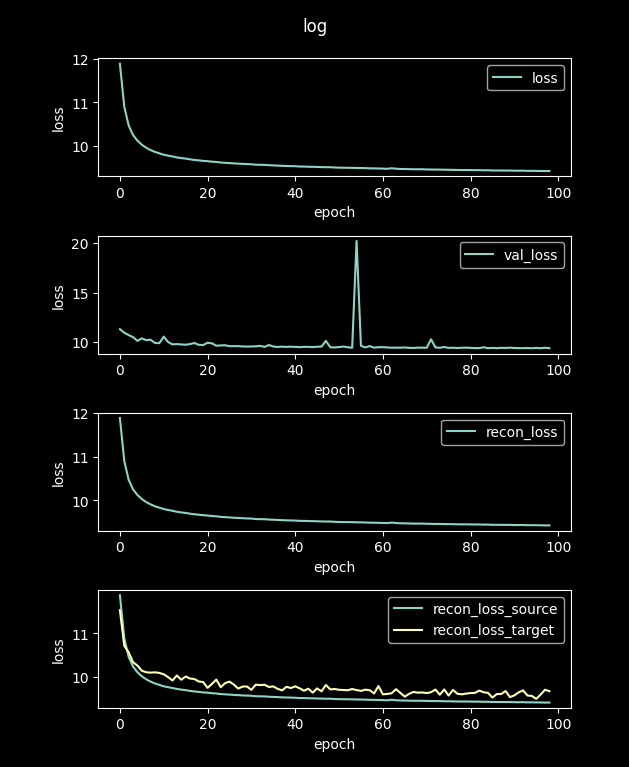

The file beside this chart, header and first rows:
loss, val_loss, recon_loss, recon_loss_source, recon_loss_target
48.56, 13.21, 48.56, 48.54, 45.7
11.88, 11.3, 11.88, 11.88, 11.53
10.9, 10.95, 10.9, 10.89, 10.72
10.47, 10.7, 10.47, 10.46, 10.57
10.25, 10.5, 10.25, 10.24, 10.34
10.12, 10.12, 10.12, 10.11, 10.27
10.03, 10.38, 10.03, 10.02, 10.15
9.963, 10.19, 9.963, 9.953, 10.11
9.909, 10.24, 9.909, 9.899, 10.1
9.867, 9.913, 9.867, 9.856, 10.11
9.835, 9.895, 9.835, 9.824, 10.1
9.802, 10.55, 9.802, 9.792, 10.07
9.782, 10, 9.782, 9.771, 10
9.763, 9.769, 9.763, 9.752, 9.924
9.741, 9.793, 9.741, 9.731, 10.04
9.727, 9.762, 9.727, 9.716, 9.941
9.714, 9.733, 9.714, 9.704, 10.02
9.697, 9.798, 9.697, 9.687, 9.969
9.683, 9.905, 9.683, 9.673, 9.958
9.674, 9.723, 9.674, 9.664, 9.901
9.662, 9.701, 9.662, 9.651, 9.889
9.655, 9.927, 9.655, 9.645, 9.756
9.644, 9.872, 9.644, 9.633, 9.847
9.637, 9.631, 9.637, 9.627, 9.945
9.625, 9.661, 9.625, 9.614, 9.771
9.618, 9.679, 9.618, 9.608, 9.863
9.612, 9.585, 9.612, 9.601, 9.899
9.604, 9.594, 9.604, 9.594, 9.831
9.599, 9.587, 9.599, 9.589, 9.739
9.593, 9.558, 9.593, 9.583, 9.786
9.589, 9.544, 9.589, 9.579, 9.787
9.585, 9.557, 9.585, 9.575, 9.71
9.574, 9.57, 9.574, 9.564, 9.83
9.572, 9.619, 9.572, 9.562, 9.819
9.571, 9.51, 9.571, 9.56, 9.826
9.563, 9.703, 9.563, 9.553, 9.777
9.559, 9.551, 9.559, 9.549, 9.789
9.554, 9.504, 9.554, 9.544, 9.733
9.549, 9.535, 9.549, 9.539, 9.698
9.546, 9.51, 9.546, 9.535, 9.779
9.543, 9.533, 9.543, 9.532, 9.751
9.54, 9.513, 9.54, 9.53, 9.79
9.533, 9.487, 9.533, 9.523, 9.747
9.532, 9.514, 9.532, 9.522, 9.689
9.528, 9.516, 9.528, 9.518, 9.736
9.527, 9.491, 9.527, 9.517, 9.646
9.523, 9.527, 9.523, 9.513, 9.743
9.52, 9.548, 9.52, 9.509, 9.676
9.518, 10.12, 9.518, 9.507, 9.822
9.518, 9.48, 9.518, 9.508, 9.72
9.511, 9.458, 9.511, 9.501, 9.729
9.507, 9.493, 9.507, 9.497, 9.712
9.506, 9.546, 9.506, 9.496, 9.706
9.504, 9.476, 9.504, 9.493, 9.701
9.503, 9.424, 9.503, 9.493, 9.729
9.5, 20.23, 9.5, 9.49, 9.705
9.499, 9.622, 9.499, 9.489, 9.686
9.496, 9.459, 9.496, 9.486, 9.715
9.492, 9.592, 9.492, 9.482, 9.702
9.491, 9.438, 9.491, 9.481, 9.628
... 40 more rows
